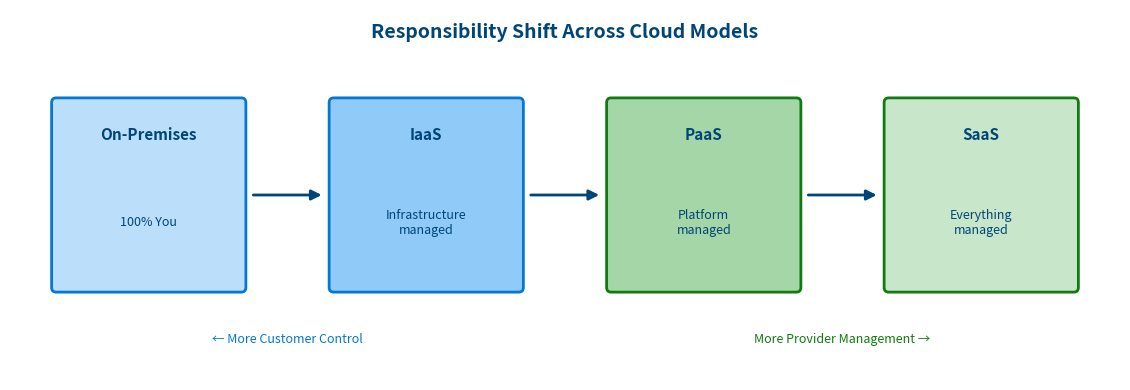

The script that saved this image:
#!/usr/bin/env python3
"""Shared Responsibility Model Shift diagram for Level 50"""
import matplotlib.pyplot as plt
import matplotlib.patches as mpatches
from matplotlib.patches import FancyBboxPatch, FancyArrowPatch
import numpy as np

# Azure color palette
AZURE_BLUE = '#0078D4'
AZURE_DARK = '#004578'
AZURE_GREEN = '#107C10'
AZURE_LIGHT = '#E8F4FD'

def create_diagram():
    fig, ax = plt.subplots(figsize=(12, 4))
    ax.set_xlim(0, 12)
    ax.set_ylim(0, 4)
    ax.axis('off')
    ax.set_aspect('equal')

    # Title
    ax.text(6, 3.7, 'Responsibility Shift Across Cloud Models',
            fontsize=14, fontweight='bold', ha='center', color=AZURE_DARK)

    # Boxes with gradient showing shift
    models = [
        (1.5, 'On-Premises', '100% You', '#bbdefb', AZURE_BLUE),
        (4.5, 'IaaS', 'Infrastructure\nmanaged', '#90caf9', AZURE_BLUE),
        (7.5, 'PaaS', 'Platform\nmanaged', '#a5d6a7', AZURE_GREEN),
        (10.5, 'SaaS', 'Everything\nmanaged', '#c8e6c9', AZURE_GREEN)
    ]

    for x, title, desc, color, edge in models:
        box = FancyBboxPatch((x - 1, 1), 2, 2, boxstyle="round,pad=0.05",
                              facecolor=color, edgecolor=edge, linewidth=2)
        ax.add_patch(box)
        ax.text(x, 2.6, title, fontsize=11, fontweight='bold', ha='center', color=AZURE_DARK)
        ax.text(x, 1.7, desc, fontsize=9, ha='center', va='center', color=AZURE_DARK)

    # Arrows between boxes
    for i in range(3):
        x_start = models[i][0] + 1.1
        x_end = models[i+1][0] - 1.1
        arrow = FancyArrowPatch((x_start, 2), (x_end, 2),
                                arrowstyle='-|>', mutation_scale=15,
                                fc=AZURE_DARK, ec=AZURE_DARK, linewidth=2)
        ax.add_patch(arrow)

    # Bottom legend
    ax.text(3, 0.4, '← More Customer Control', fontsize=9, ha='center', color=AZURE_BLUE)
    ax.text(9, 0.4, 'More Provider Management →', fontsize=9, ha='center', color=AZURE_GREEN)

    plt.tight_layout()
    return fig

if __name__ == '__main__':
    fig = create_diagram()
    fig.savefig('shared-responsibility-shift.svg', format='svg', bbox_inches='tight',
                facecolor='white', edgecolor='none')
    print("Generated shared-responsibility-shift.svg")
    plt.close(fig)
